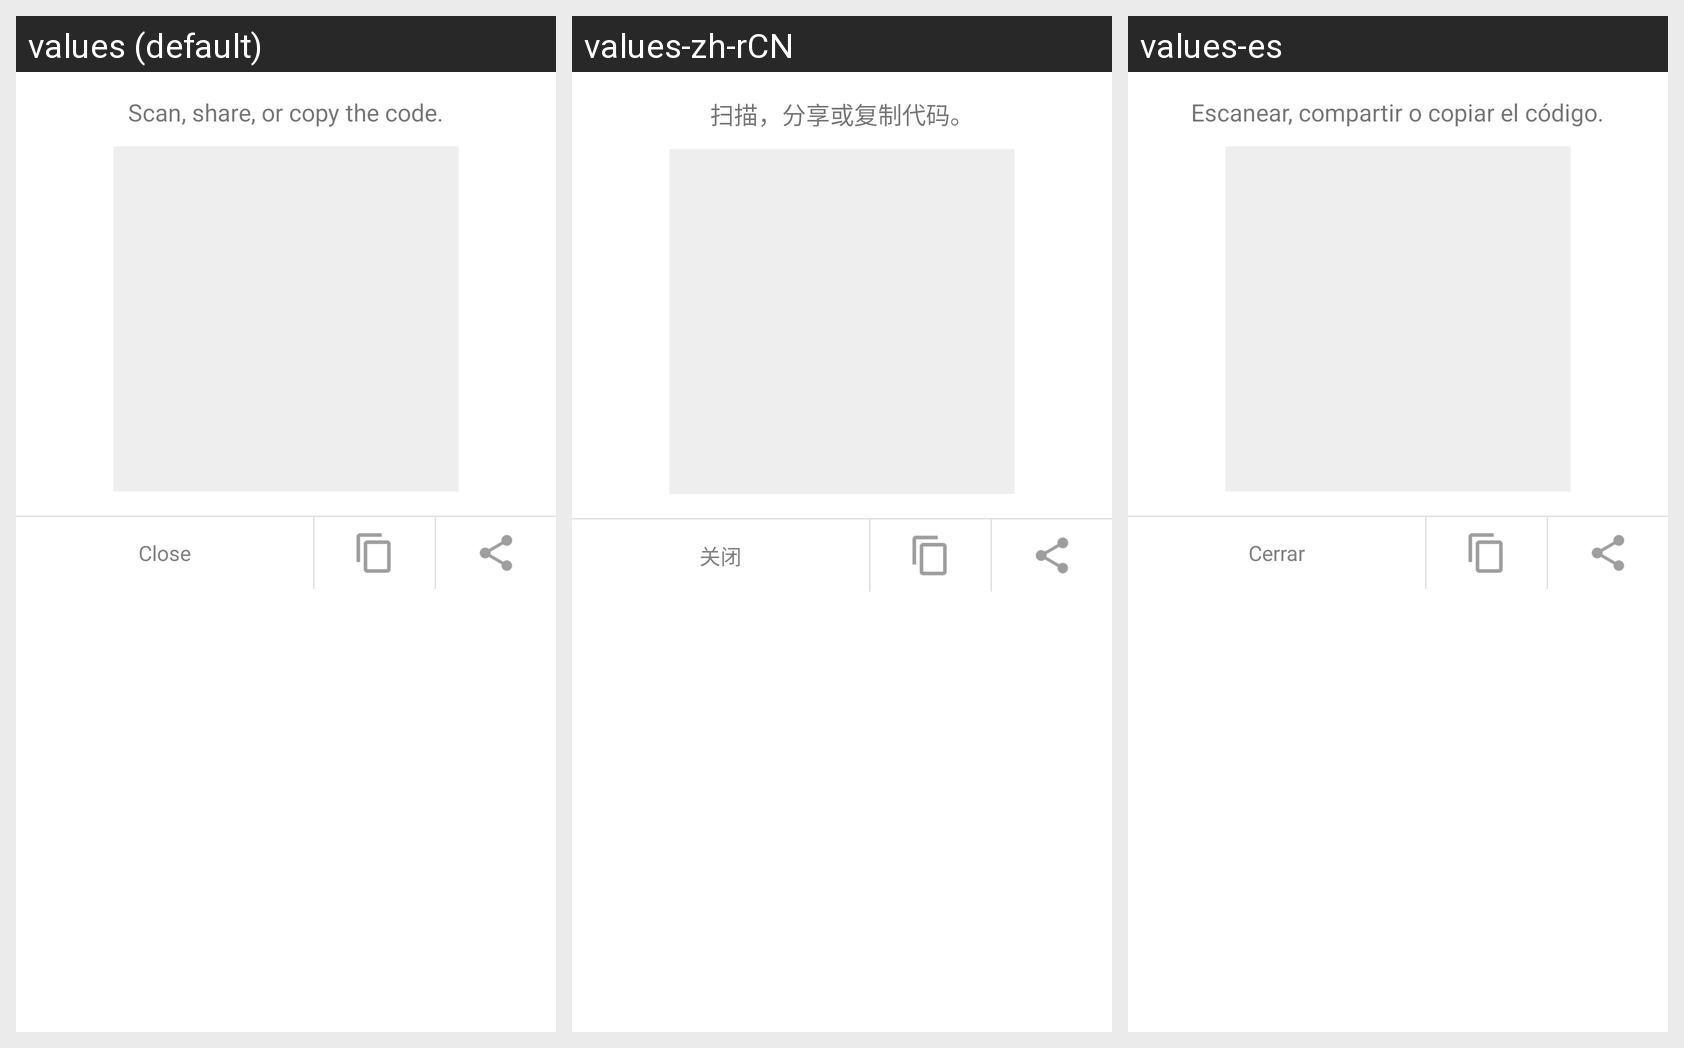

For this localized Android screen grid, give each drawn string resource with its value in every locale shown.
Android screen res/layout/dialog_qr_code.xml rendered under 3 locales, left to right: values (default), values-zh-rCN, values-es. Device: Nexus 5 (rendered at 1080×1920; each locale shown at half size, 540×960, under a caption strip naming it); theme AppTheme.
Strings drawn on this screen, with the default value and each locale's value (text and hints the layout hard-codes, and strings that could not be matched under every locale, appear in the picture but are not listed):

qr_code_dialog_header
  values: Scan, share, or copy the code.
  values-zh-rCN: 扫描，分享或复制代码。
  values-es: Escanear, compartir o copiar el código.

button_close
  values: Close
  values-zh-rCN: 关闭
  values-es: Cerrar
